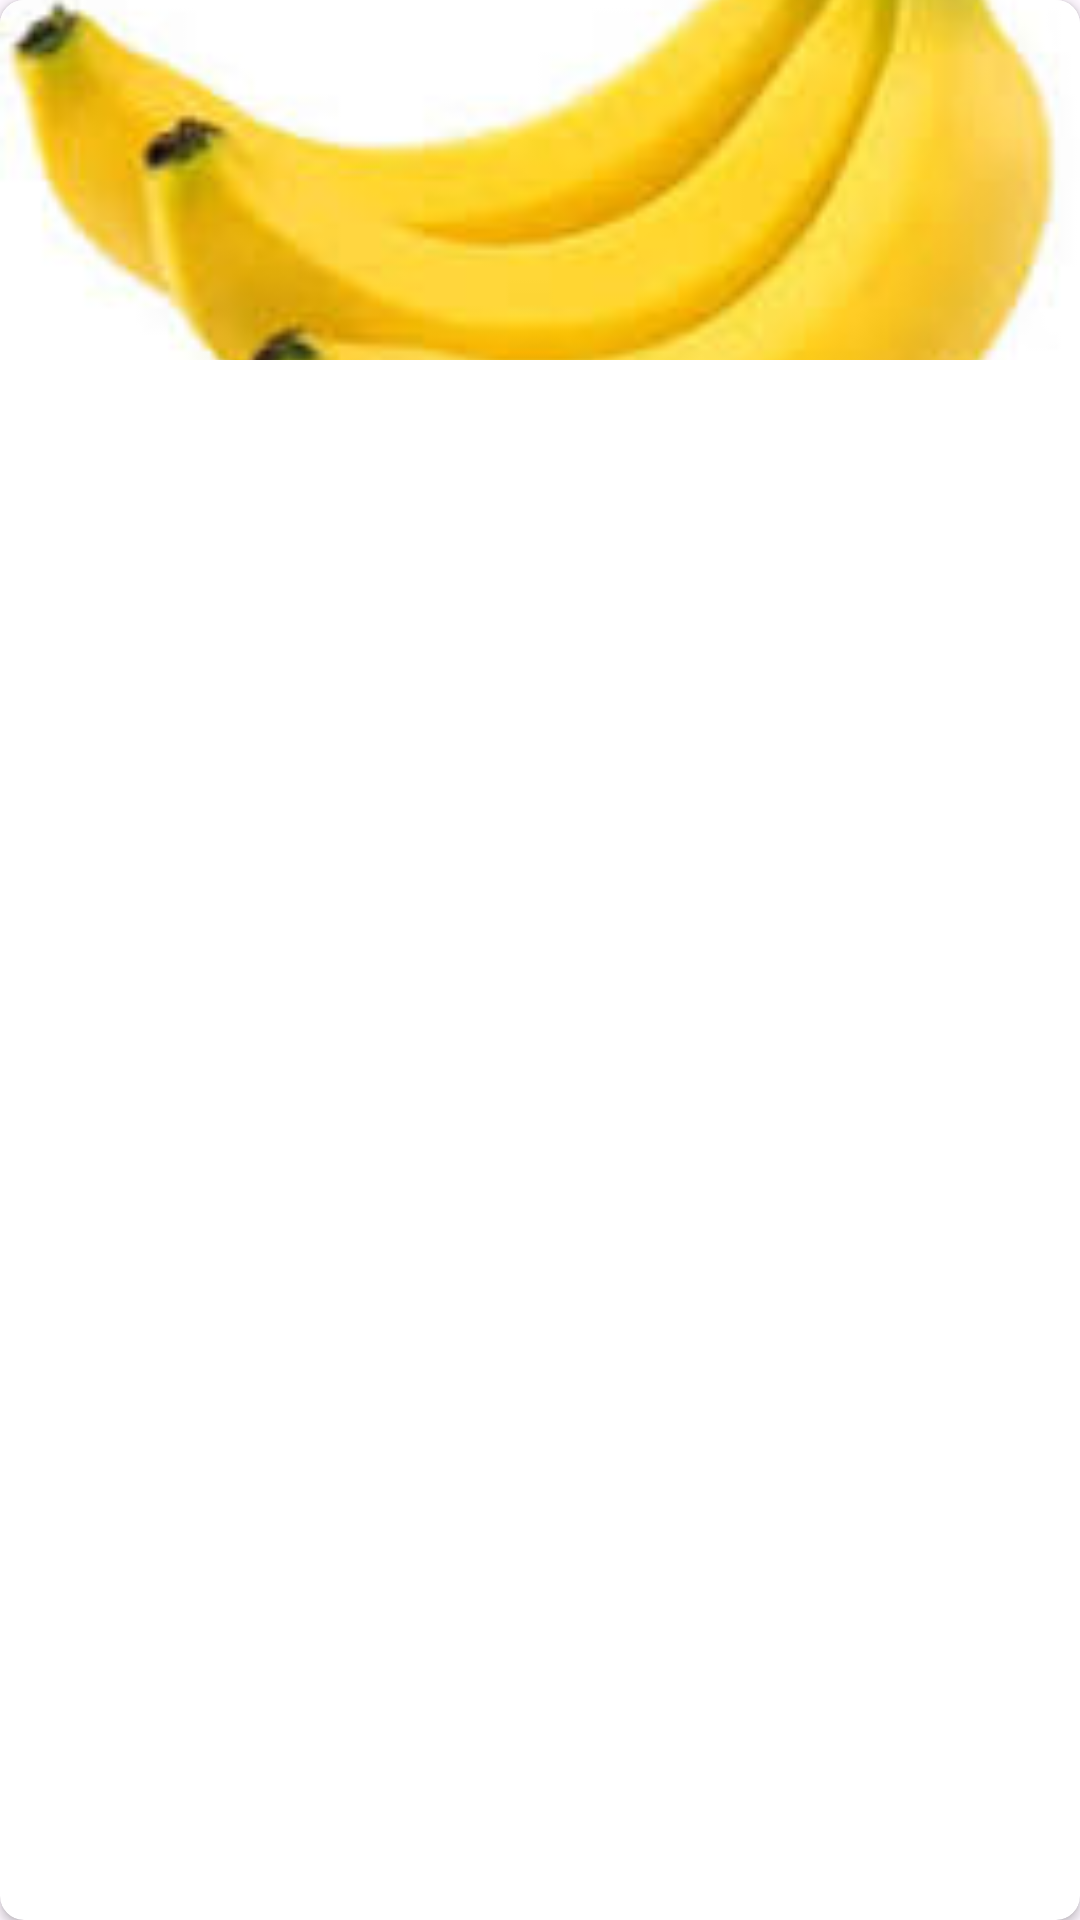

Android layout source for this screen:
<!-- AndroidManifest.xml: application theme Theme.Application -->
<!-- res/layout/galery.xml -->
<?xml version="1.0" encoding="utf-8"?>
<androidx.cardview.widget.CardView xmlns:android="http://schemas.android.com/apk/res/android"
    android:layout_width="match_parent"
    xmlns:app="http://schemas.android.com/apk/res-auto"
    app:cardCornerRadius="8dp"
    android:elevation="4dp"
    android:layout_height="match_parent">
<ImageView
    android:layout_width="match_parent"
    android:layout_height="120dp"
    android:src="@drawable/banan"
    android:scaleType="centerCrop"
    android:id="@+id/imagewiev"
    />

</androidx.cardview.widget.CardView>
<!-- resources referenced by this layout -->
<resources>
  <!-- drawable banan: jpg bitmap (drawable, 5145 bytes) -->
  <style name="Theme.Application" parent="Base.Theme.Application" />
  <style name="Base.Theme.Application" parent="Theme.Material3.DayNight">
          
          
      </style>
</resources>
